Run: headless pygame with SDL's dummy video driver; simulated clock (each Clock.tick advances the game by its frame time, no real sleeping); random seed 0; keys injected as events and as key.get_pressed() state; no mouse input.
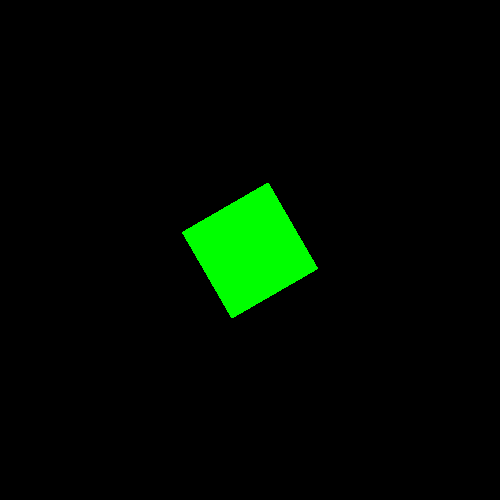
Frame 1 of 4 · flips 1–60 · no input
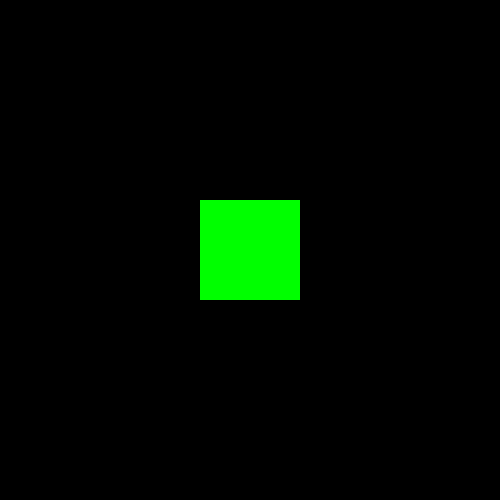
Frame 2 of 4 · flips 61–180 · tapped SPACE, RETURN · held RIGHT (→), D
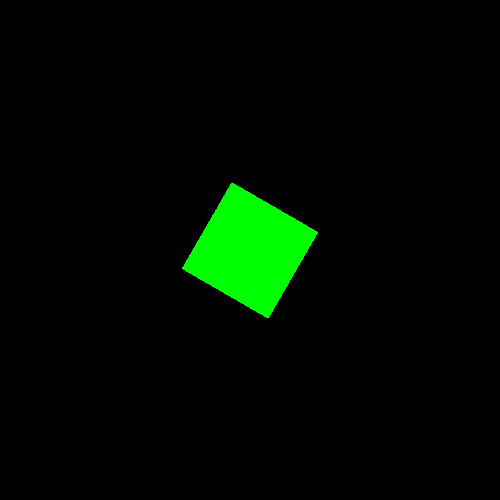
Frame 3 of 4 · flips 181–300 · held DOWN (↓), S
Frame 4 of 4 · flips 301–420 · held LEFT (←), A, UP (↑), W · screen same as frame 1, image omitted

The pygame program that drew these frames:

import pygame
import os


# Määritellään neliön koko
leveys = 500
korkeus = 500
fps = 30

#määritellään värit
musta = (0, 0, 0)
vihrea = (0, 255, 0)

pygame.init()
naytto = pygame.display.set_mode((leveys, korkeus))
clock = pygame.time.Clock()


kierto = 0
kierto_nopeus = 2

kuva_lahde = pygame.Surface((100, 100))

kuva_lahde.set_colorkey(musta)

kuva_lahde.fill(vihrea)

kuva = kuva_lahde.copy()
kuva.set_colorkey(musta)

rect = kuva.get_rect()
rect.center = (leveys // 2, korkeus // 2)

kaynnissa = True
while kaynnissa:
    clock.tick(fps)

    naytto.fill(musta)

    for event in pygame.event.get():
        if event.type == pygame.QUIT:
            kaynnissa = False
    
    vanha_keskus = rect.center

    kierto = (kierto + kierto_nopeus) % 360

    uusi_kuva = pygame.transform.rotate(kuva_lahde, kierto)
    rect = uusi_kuva.get_rect()

    rect.center = vanha_keskus

    naytto.blit(uusi_kuva, rect)

    pygame.display.flip()

pygame.quit()


def pyorita():
    pass

def valikko():
    pass

def putki():
    pass

def main():
    pass

def pisteet():
    pass


if __name__ == "__main__":
    main()
